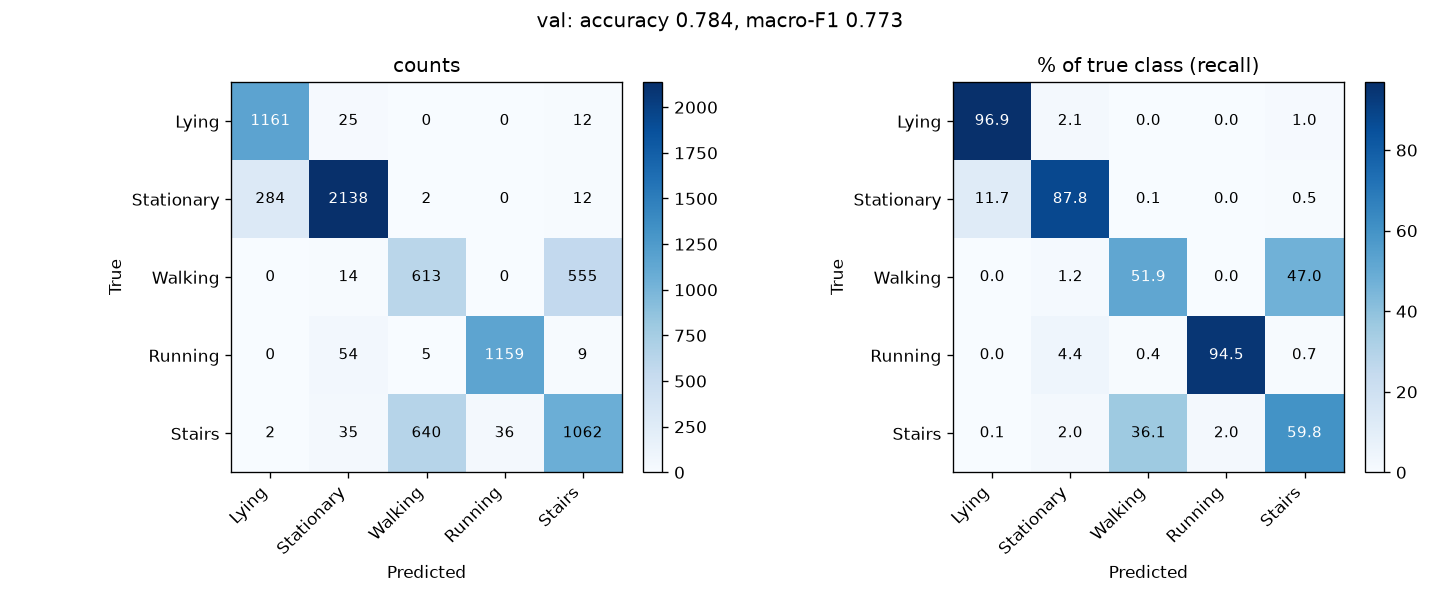

Values plotted in this chart, from the file beside it:
Lying, Stationary, Walking, Running, Stairs
1161, 25, 0, 0, 12
284, 2138, 2, 0, 12
0, 14, 613, 0, 555
0, 54, 5, 1159, 9
2, 35, 640, 36, 1062
